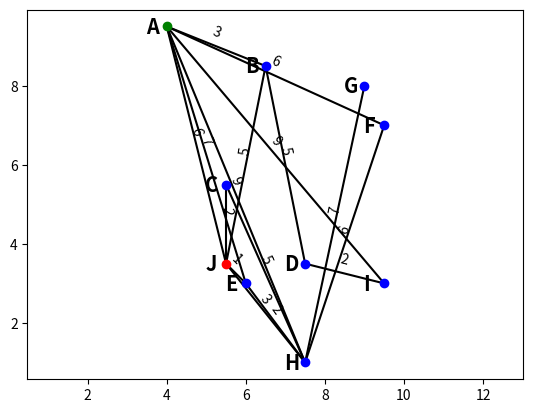
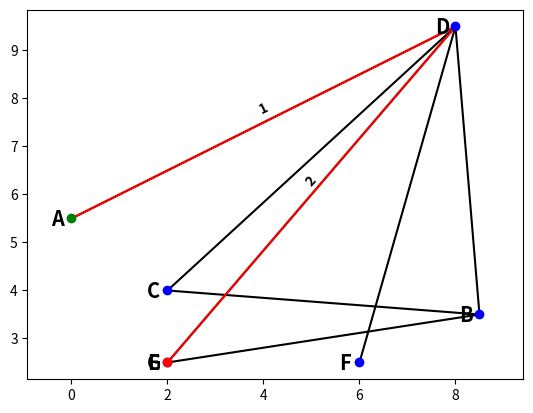

Here is the Python script that generated these plots, in order:
# euclidean_graph.py


"""
Generate a random eucledian graph in this format:
graph = {'vertices': {"A": (x, y), "B": (x, y)}, 'edges': {("A","B"): distance}}

and draw that graph

"""


from math import atan, degrees
import numpy as np
import matplotlib.pyplot as plt



def generate_graph(n=10, random_state=None):
    """
    Generates a random eucledian graph with n verteces and 
    approximately edge_density * (n*(n-1)/2) edges.
    Returns a dictionary in this form:
    graph = {'vertices': {"A": (x, y), "B": (x, y)}, 'edges': {("A","B"): distance}}
    """
    # random state
    random_state = int(random_state or np.random.randint(1, 9999))
    print("random state:", random_state)
    rs = np.random.RandomState(random_state)
    
    assert n <= 26, "n must not be greater than the number of letters in the latin alphabet"
    
    # some preliminary constants
    edge_density = 0.1
    span = 10

    # this will be returned    
    graph = {'vertices': dict(), 'edges': dict()}
    
    # generate coordinates of the n points
    coordinates_matrix = (rs.rand(n, 2) * span) // 0.5 * 0.5
    graph['vertices'] = {chr(65 + i): (x,y) for i, (x,y) in enumerate(coordinates_matrix)}
    
    # generate edges
    probabilities_matrix = rs.rand(n, n)
    probabilities_matrix[np.diag_indices(n)] = 0
    
    while edge_density < 1.0:
        adjacency_matrix = np.triu(probabilities_matrix) >= (1 - edge_density)
        edge_density += 0.001
        
        if (adjacency_matrix + adjacency_matrix.T).sum(axis=0).min() > 0:
            break
    
    for i,row in enumerate(adjacency_matrix):
        for j in np.nonzero(row)[0]:
            distance = ((coordinates_matrix[i] - coordinates_matrix[j]) ** 2).sum() ** 0.5
            graph['edges'][(chr(65 + i), chr(65 + j))] = round(distance)
    
    return graph

    

def draw_graph(graph, path=None):
    """Draws a geometric graph from the given graph dictionary"""
    
    # Some inner helper functions
    def plot_point(point, **kwargs):
        params = dict(marker = 'o', color='blue', zorder=0)
        params.update(kwargs)
        plt.plot(*point, **params)
        
    def annotate_point(point, text, **kwargs):
        params = dict(
            xytext=(-15, -5), textcoords='offset points',
            fontsize='x-large', fontweight='bold', zorder=1
            )
        params.update(kwargs)
        plt.annotate(text=text, xy=point, **params)
    
    def plot_line(point1, point2, **kwargs):
        params = dict(linestyle = '-', color='black', zorder=-1)
        params.update(kwargs)
        plt.plot(*zip(point1, point2), **params)
        
    def annotate_line(point1, point2, text, **kwargs):
        params = dict(xytext=(0, 10), 
                     horizontalalignment='center',
                     verticalalignment='center',
                     textcoords='offset points', fontsize='medium', color='black')
        params.update(kwargs)
        
        x, y = (point1[0] + point2[0]) / 2, (point1[1] + point2[1]) / 2
        slope = (point2[1] - point1[1]) / ((point2[0] - point1[0]) or 1E-9)  #to avoid devision by zero
        plt.annotate(text=text, xy=(x, y), rotation=degrees(atan(slope)), **params)
    
    # draw the grapg parts
    # plot and annotate each vertex i.e. point
    for label, point in graph['vertices'].items():
        color='green' if label=='A' else 'red' if label==chr(64+len(graph['vertices'])) else 'blue'
        plot_point(point, color=color)
        annotate_point(point, text=label, color='black')
    
    # draw and annotate each line i.e. edge
    for (point1, point2), value in graph['edges'].items():
        point1 = graph['vertices'][point1]
        point2 = graph['vertices'][point2]
        plot_line(point1, point2)
        if not path: annotate_line(point1, point2, text=value)
        
    # darw the path
    if path:
        points = [graph['vertices'][k] for k in path]
        for i in range(len(points)-1):
            print(points[i], points[i+1])
            if (path[i], path[i+1]) not in graph['edges']:
                raise ValueError(f"The edge {(path[i], path[i+1])} is not in the graph.")
            plot_line(points[i], points[i+1], color='red')
            annotate_line(points[i], points[i+1], text=f"{i+1}", weight='bold')
    
    plt.axis('equal')
    return plt.gca()



if __name__ == '__main__':
    # demo 1
    graph = generate_graph(10, random_state=None)
    print(graph)
    
    draw_graph(graph)
    
    
    # demo 2
    plt.figure()
    graph = generate_graph(7, random_state=7471)
    
    solution_path = ("A", "D", "G")
    ax = draw_graph(graph, path=solution_path)

